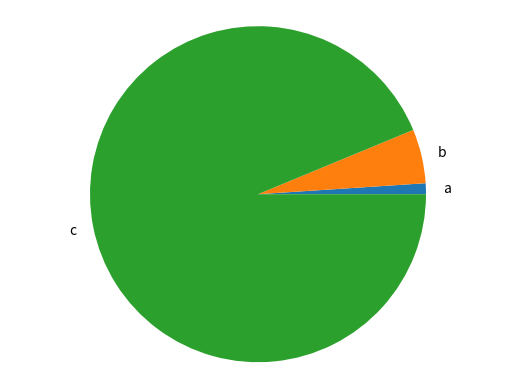

Reproduce this figure in Python.
import matplotlib.pyplot as plt

def generate_bar_chart(name, labels, values):
  fig, ax = plt.subplots()
  ax.bar(labels, values)
  plt.savefig(f'./imgs/{name}.png')
  plt.close()

def generate_pie_chart(labels, values):
  fig, ax = plt.subplots()
  ax.pie(values, labels=labels)
  ax.axis('equal')
  plt.savefig('piechart.png')
  plt.close()

if __name__ == '__main__':
  labels = ['a', 'b', 'c']
  values = [10, 50, 900]
  # generate_bar_chart(labels, values)
  generate_pie_chart(labels, values)
